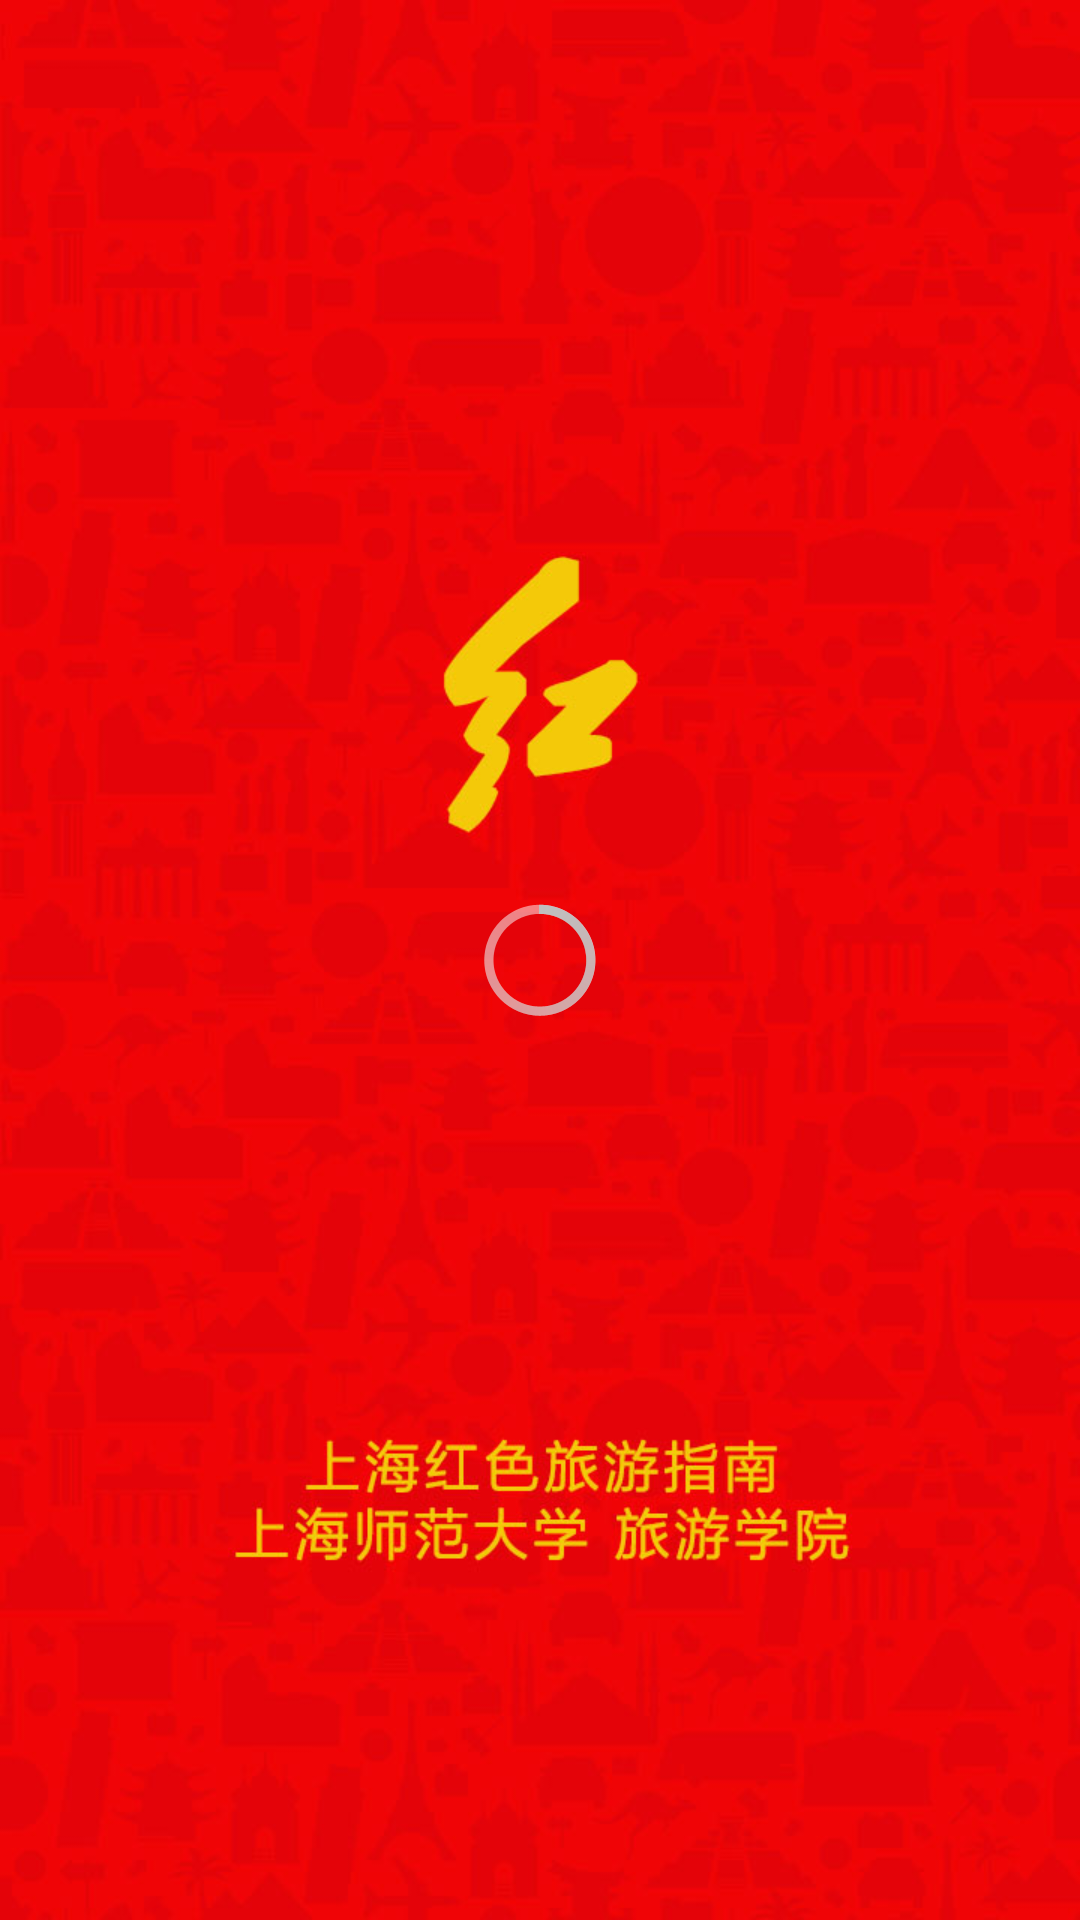

Layout XML and referenced resources for this Android screen:
<!-- AndroidManifest.xml: activity theme SplashTheme -->
<!-- res/layout/activity_splash.xml -->
<RelativeLayout xmlns:android="http://schemas.android.com/apk/res/android"
    xmlns:tools="http://schemas.android.com/tools"
    android:layout_width="match_parent"
    android:layout_height="match_parent"
    android:background="@drawable/bg_welcome"
    tools:context=".SplashActivity" >

    <ProgressBar
        android:id="@+id/progess_bar_data"
        android:layout_width="wrap_content"
        android:layout_height="wrap_content"
        android:layout_centerHorizontal="true"
        android:layout_centerVertical="true" />

</RelativeLayout>
<!-- resources referenced by this layout -->
<resources>
  <!-- drawable bg_welcome: jpg bitmap (drawable-xhdpi, 93484 bytes) -->
  <style name="SplashTheme" parent="@android:style/Theme.Holo.Light.NoActionBar.Fullscreen">
          <item name="android:windowNoTitle">true</item>
          <item name="android:windowIsTranslucent">true</item>
          <item name="android:windowContentOverlay">@null</item>
      </style>
</resources>
